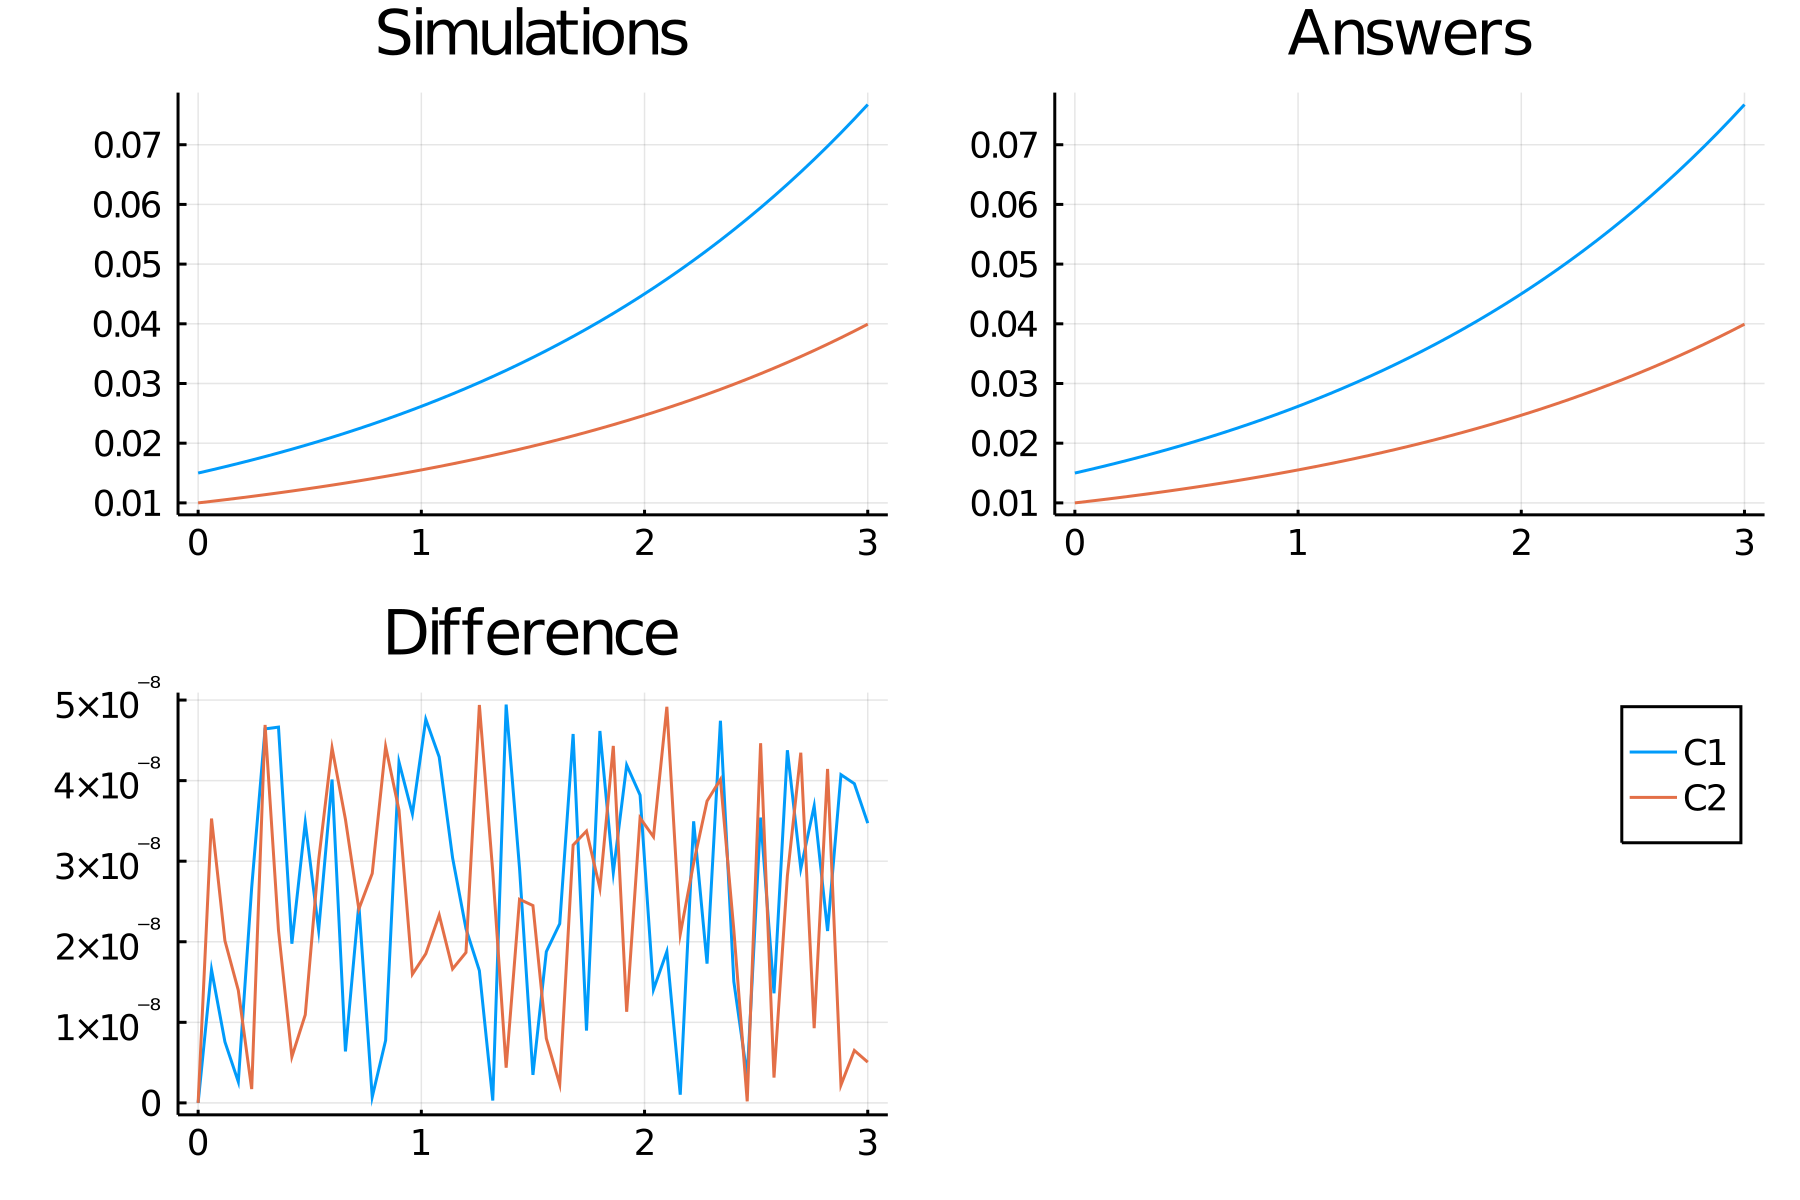

The data file committed next to this chart (first rows):
time, C1, C2
0.0, 0.015, 0.01
0.06, 0.01552, 0.01026
0.12, 0.01605, 0.01053
0.18, 0.0166, 0.0108
0.24, 0.01717, 0.01108
0.3, 0.01776, 0.01138
0.36, 0.01837, 0.01168
0.42, 0.01899, 0.01199
0.48, 0.01964, 0.01231
0.54, 0.02031, 0.01264
0.6, 0.02099, 0.01298
0.66, 0.0217, 0.01333
0.72, 0.02244, 0.01369
0.78, 0.02319, 0.01406
0.84, 0.02397, 0.01444
0.9, 0.02477, 0.01484
0.96, 0.0256, 0.01524
1.02, 0.02646, 0.01566
1.08, 0.02735, 0.0161
1.14, 0.02826, 0.01654
1.2, 0.0292, 0.017
1.26, 0.03017, 0.01747
1.32, 0.03117, 0.01796
1.38, 0.0322, 0.01847
1.44, 0.03327, 0.01899
1.5, 0.03437, 0.01952
1.56, 0.03551, 0.02007
1.62, 0.03668, 0.02064
1.68, 0.03789, 0.02123
1.74, 0.03913, 0.02183
1.8, 0.04042, 0.02246
1.86, 0.04175, 0.0231
1.92, 0.04312, 0.02376
1.98, 0.04453, 0.02445
2.04, 0.04599, 0.02515
2.1, 0.04749, 0.02588
2.16, 0.04905, 0.02663
2.22, 0.05065, 0.0274
2.28, 0.0523, 0.0282
2.34, 0.054, 0.02902
2.4, 0.05576, 0.02987
2.46, 0.05758, 0.03074
2.52, 0.05945, 0.03164
2.58, 0.06138, 0.03257
2.64, 0.06337, 0.03353
2.7, 0.06543, 0.03452
2.76, 0.06755, 0.03554
2.82, 0.06974, 0.03659
2.88, 0.072, 0.03767
2.94, 0.07433, 0.03879
3.0, 0.07673, 0.03994
